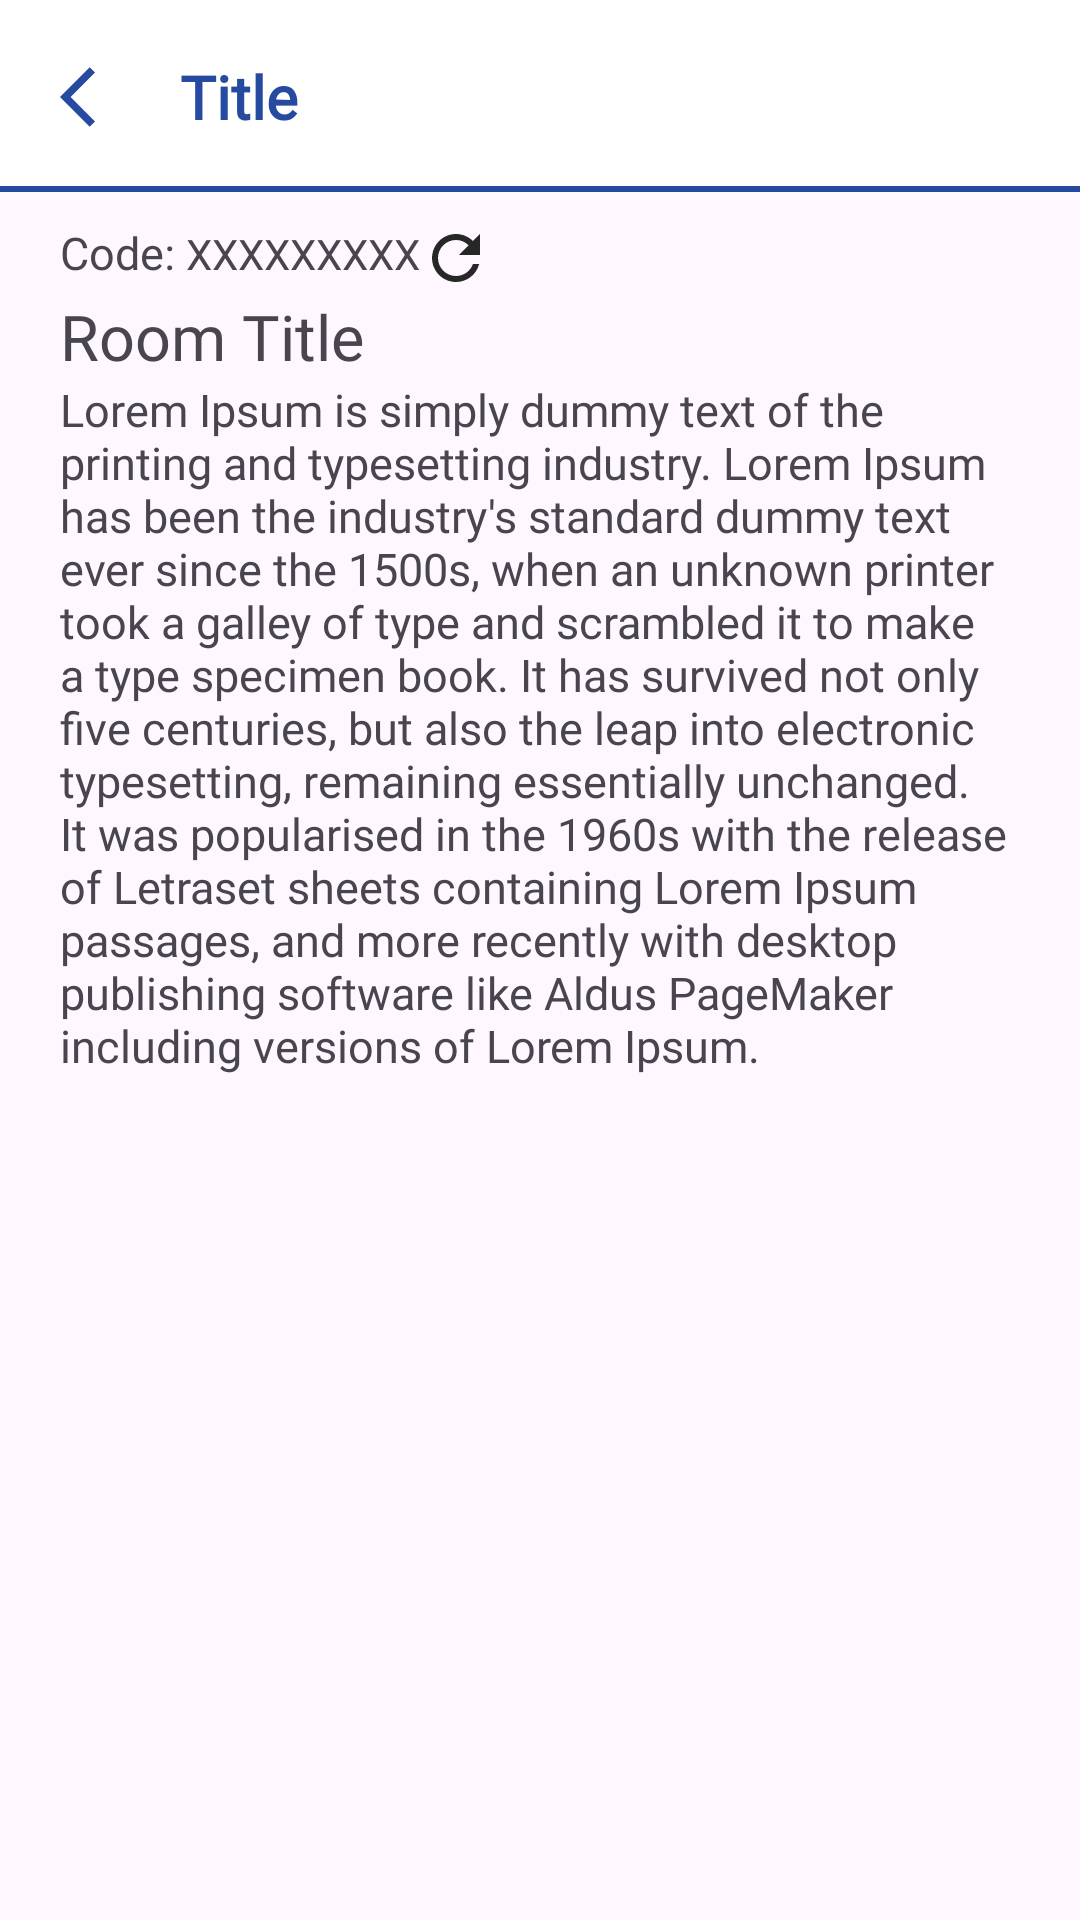

Reconstruct the res/layout file that produces this screen, plus the resources it refers to.
<!-- AndroidManifest.xml: application theme Theme.Tapam -->
<!-- res/layout/activity_room_info.xml -->
<?xml version="1.0" encoding="utf-8"?>
<androidx.constraintlayout.widget.ConstraintLayout xmlns:android="http://schemas.android.com/apk/res/android"
    xmlns:app="http://schemas.android.com/apk/res-auto"
    xmlns:tools="http://schemas.android.com/tools"
    android:layout_width="match_parent"
    android:layout_height="match_parent"
    tools:context=".activity.RoomInfoActivity">

    <include
        android:id="@+id/topbar"
        layout="@layout/topbar_2" />

    <LinearLayout
        android:layout_width="match_parent"
        android:layout_height="wrap_content"
        android:orientation="vertical"
        android:paddingHorizontal="20dp"
        android:paddingVertical="10dp"
        app:layout_constraintEnd_toEndOf="parent"
        app:layout_constraintStart_toStartOf="parent"
        app:layout_constraintTop_toBottomOf="@+id/topbar">

        <LinearLayout
            android:id="@+id/layout_roomCode"
            android:layout_width="match_parent"
            android:layout_height="wrap_content"
            android:orientation="horizontal">

            <TextView
                android:layout_width="wrap_content"
                android:layout_height="match_parent"
                android:fontFamily="@font/poppins_medium"
                android:text="Code: "
                android:textSize="@dimen/fs_regular" />

            <TextView
                android:id="@+id/tv_roomCode"
                android:layout_width="wrap_content"
                android:layout_height="wrap_content"
                android:fontFamily="@font/poppins_black"
                android:text="XXXXXXXXX" />

            <ImageView
                android:id="@+id/img_refreshCode"
                android:layout_width="wrap_content"
                android:layout_height="wrap_content"
                app:srcCompat="@drawable/baseline_refresh_24" />
        </LinearLayout>

        <TextView
            android:id="@+id/tv_roomTitle"
            android:layout_width="match_parent"
            android:layout_height="wrap_content"
            android:fontFamily="@font/poppins_black"
            android:text="Room Title"
            android:textSize="@dimen/fs_heading" />

        <TextView
            android:id="@+id/tv_roomDescription"
            android:layout_width="match_parent"
            android:layout_height="wrap_content"
            android:fontFamily="@font/poppins_medium"
            android:text="Lorem Ipsum is simply dummy text of the printing and typesetting industry. Lorem Ipsum has been the industry's standard dummy text ever since the 1500s, when an unknown printer took a galley of type and scrambled it to make a type specimen book. It has survived not only five centuries, but also the leap into electronic typesetting, remaining essentially unchanged. It was popularised in the 1960s with the release of Letraset sheets containing Lorem Ipsum passages, and more recently with desktop publishing software like Aldus PageMaker including versions of Lorem Ipsum."
            android:textSize="@dimen/fs_regular" />
    </LinearLayout>

</androidx.constraintlayout.widget.ConstraintLayout>
<!-- res/layout/topbar_2.xml (included above) -->
<?xml version="1.0" encoding="utf-8"?>
<androidx.constraintlayout.widget.ConstraintLayout xmlns:android="http://schemas.android.com/apk/res/android"
    xmlns:app="http://schemas.android.com/apk/res-auto"
    xmlns:tools="http://schemas.android.com/tools"
    android:layout_width="match_parent"
    android:layout_height="wrap_content">

    <com.google.android.material.appbar.AppBarLayout
        android:id="@+id/toolbar_2"
        android:layout_width="match_parent"
        android:layout_height="wrap_content"
        app:layout_constraintEnd_toEndOf="parent"
        app:layout_constraintStart_toStartOf="parent"
        app:layout_constraintTop_toTopOf="parent">

        <androidx.constraintlayout.widget.ConstraintLayout
            android:layout_width="match_parent"
            android:layout_height="match_parent">

            <androidx.appcompat.widget.Toolbar
                android:id="@+id/toolbar"
                android:layout_width="match_parent"
                android:layout_height="wrap_content"
                android:background="@drawable/bg_topbar_1"
                app:layout_constraintBottom_toBottomOf="parent"
                app:layout_constraintEnd_toEndOf="parent"
                app:layout_constraintStart_toStartOf="parent"
                app:layout_constraintTop_toTopOf="parent">

            </androidx.appcompat.widget.Toolbar>

            <ImageView
                android:id="@+id/img_back"
                android:layout_width="24dp"
                android:layout_height="25dp"
                android:layout_marginStart="20dp"
                app:layout_constraintBottom_toBottomOf="parent"
                app:layout_constraintStart_toStartOf="@+id/toolbar"
                app:layout_constraintTop_toTopOf="parent"
                app:layout_constraintVertical_bias="0.5"
                app:srcCompat="@drawable/baseline_arrow_back_ios_24" />

            <TextView
                android:id="@+id/tv_barTitle"
                android:layout_width="wrap_content"
                android:layout_height="match_parent"
                android:layout_marginStart="16dp"
                android:fontFamily="@font/poppins_medium"
                android:textStyle="bold"
                android:textColor="@color/blue"
                android:textSize="20sp"
                android:text="Title"
                app:layout_constraintBottom_toBottomOf="parent"
                app:layout_constraintStart_toEndOf="@+id/img_back"
                app:layout_constraintTop_toTopOf="parent" />
        </androidx.constraintlayout.widget.ConstraintLayout>

    </com.google.android.material.appbar.AppBarLayout>

</androidx.constraintlayout.widget.ConstraintLayout>
<!-- resources referenced by this layout -->
<resources>
  <color name="blue">#254A9F</color>
  <dimen name="fs_heading">21sp</dimen>
  <dimen name="fs_regular">15sp</dimen>
  <!-- drawable baseline_arrow_back_ios_24 (drawable) -->
  <vector android:autoMirrored="true" android:height="24dp"
      android:tint="#254A9F" android:viewportHeight="24"
      android:viewportWidth="24" android:width="24dp" xmlns:android="http://schemas.android.com/apk/res/android">
      <path android:fillColor="@android:color/white" android:pathData="M11.67,3.87L9.9,2.1 0,12l9.9,9.9 1.77,-1.77L3.54,12z"/>
  </vector>
  <!-- drawable baseline_refresh_24 (drawable) -->
  <vector android:height="24dp" android:tint="#272727"
      android:viewportHeight="24" android:viewportWidth="24"
      android:width="24dp" xmlns:android="http://schemas.android.com/apk/res/android">
      <path android:fillColor="@android:color/white" android:pathData="M17.65,6.35C16.2,4.9 14.21,4 12,4c-4.42,0 -7.99,3.58 -7.99,8s3.57,8 7.99,8c3.73,0 6.84,-2.55 7.73,-6h-2.08c-0.82,2.33 -3.04,4 -5.65,4 -3.31,0 -6,-2.69 -6,-6s2.69,-6 6,-6c1.66,0 3.14,0.69 4.22,1.78L13,11h7V4l-2.35,2.35z"/>
  </vector>
  <!-- drawable bg_topbar_1 (drawable) -->
  <?xml version="1.0" encoding="utf-8"?>
  <layer-list xmlns:android="http://schemas.android.com/apk/res/android">
  
      <item>
          <shape android:shape="rectangle" >
              <solid android:color="@color/white" />
          </shape>
      </item>
  
      <item android:top="-2dp" android:right="-2dp" android:left="-2dp">
          <shape>
              <solid android:color="@android:color/transparent" />
              <stroke
                  android:width="2dp"
                  android:color="@color/blue" />
          </shape>
      </item>
  
  </layer-list>
  <style name="Theme.Tapam" parent="Base.Theme.Tapam" />
  <color name="white">#FFFFFFFF</color>
  <style name="Base.Theme.Tapam" parent="Theme.Material3.DayNight.NoActionBar">
          
          
      </style>
</resources>
